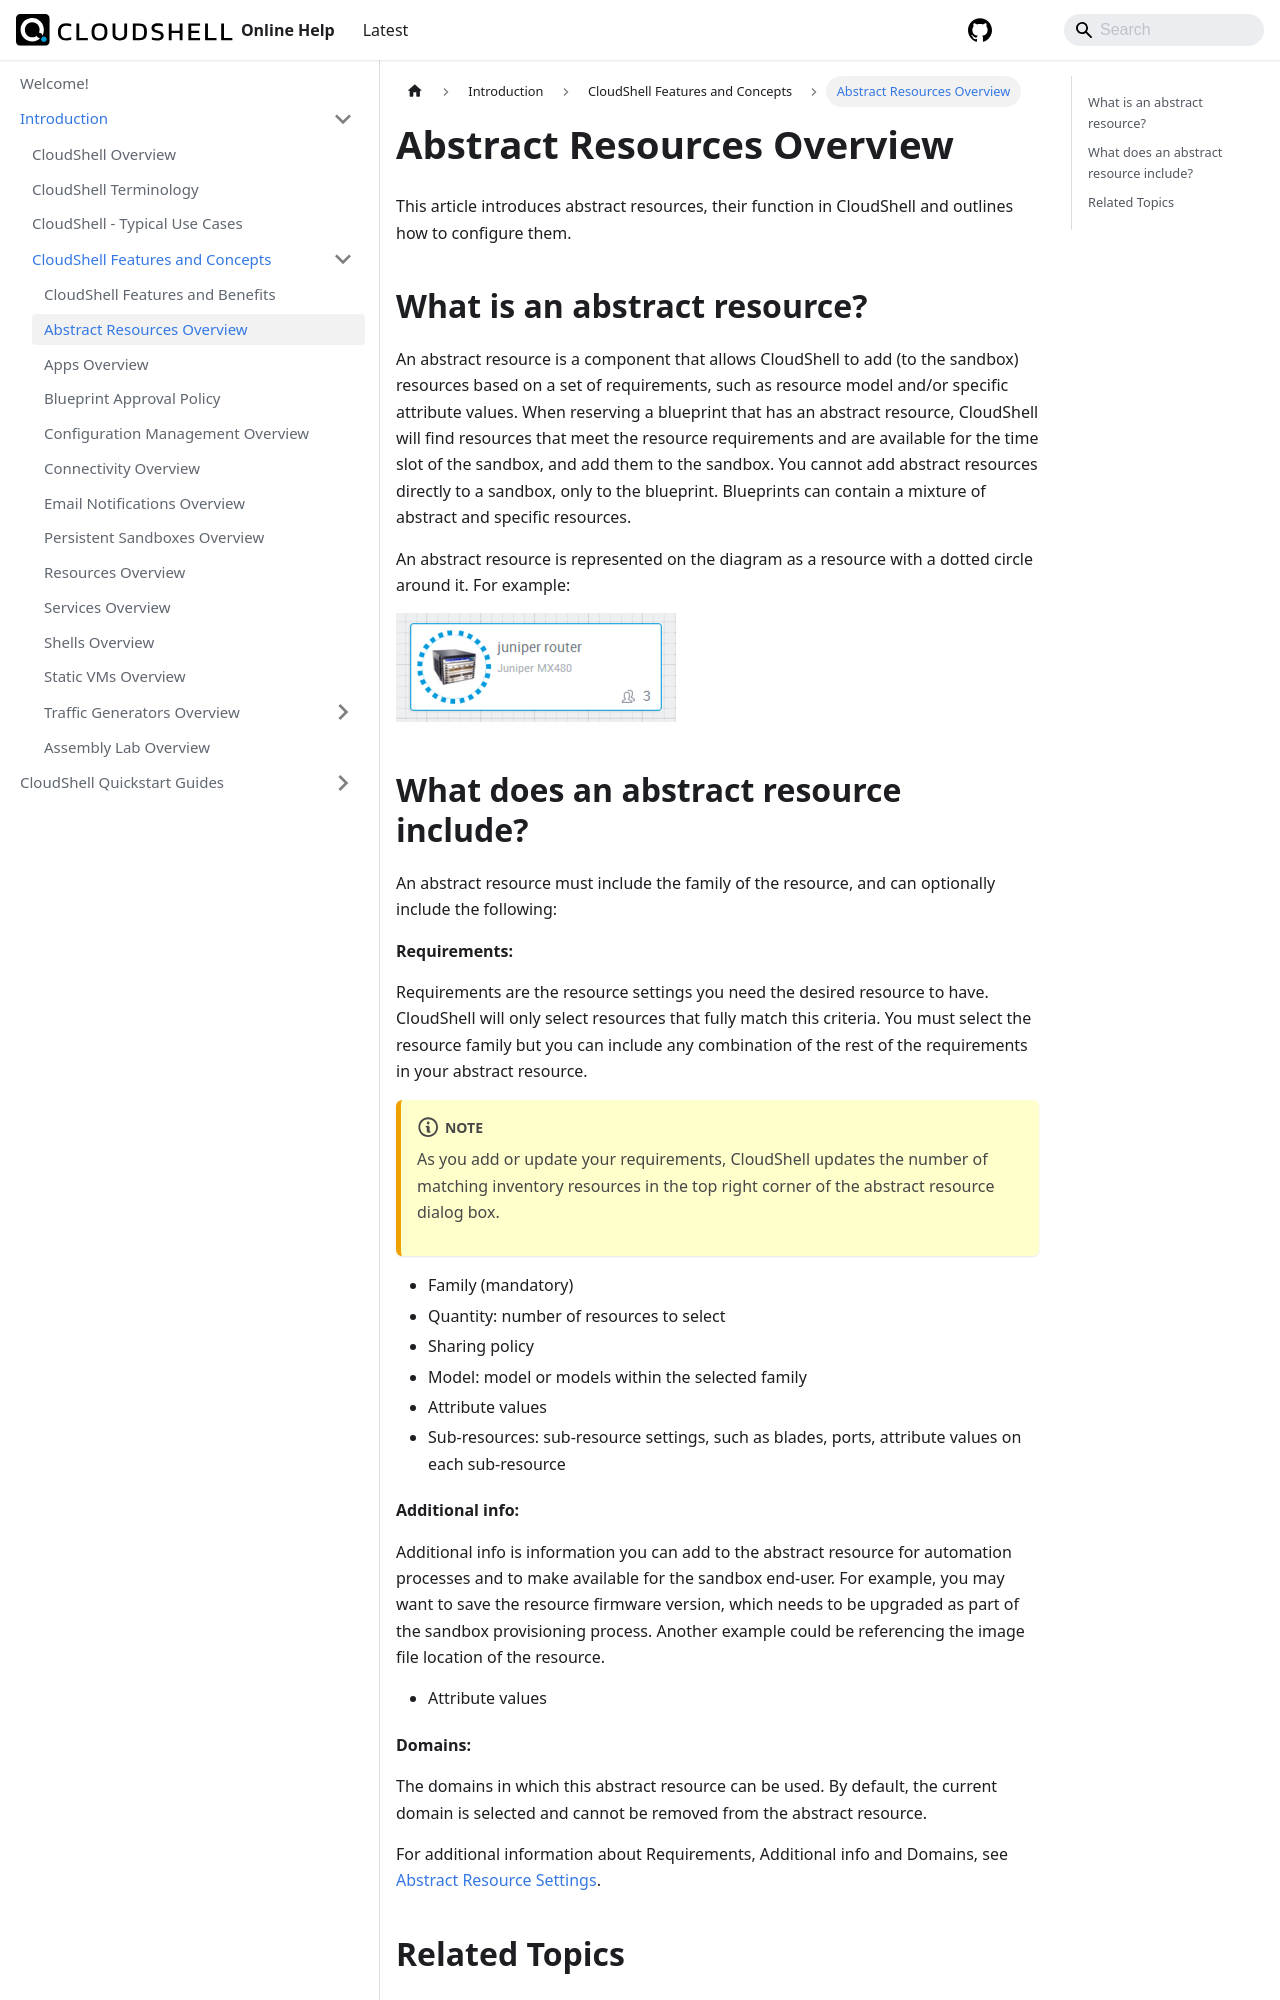

repository: QualiSystems/cloudshell-help · page: intro/features/Abstract-Resources.html · generator: docusaurus

---
sidebar_position: 2
---

# Abstract Resources Overview

This article introduces abstract resources, their function in CloudShell and outlines how to configure them.

## What is an abstract resource?

An abstract resource is a component that allows CloudShell to add (to the sandbox) resources based on a set of requirements, such as resource model and/or specific attribute values. When reserving a blueprint that has an abstract resource, CloudShell will find resources that meet the resource requirements and are available for the time slot of the sandbox, and add them to the sandbox. You cannot add abstract resources directly to a sandbox, only to the blueprint. Blueprints can contain a mixture of abstract and specific resources.

An abstract resource is represented on the diagram as a resource with a dotted circle around it. For example:

![](/Images/CloudShell-Portal/Lab-Management/Working-with-Resources/Abstract-Resource-1.png)
